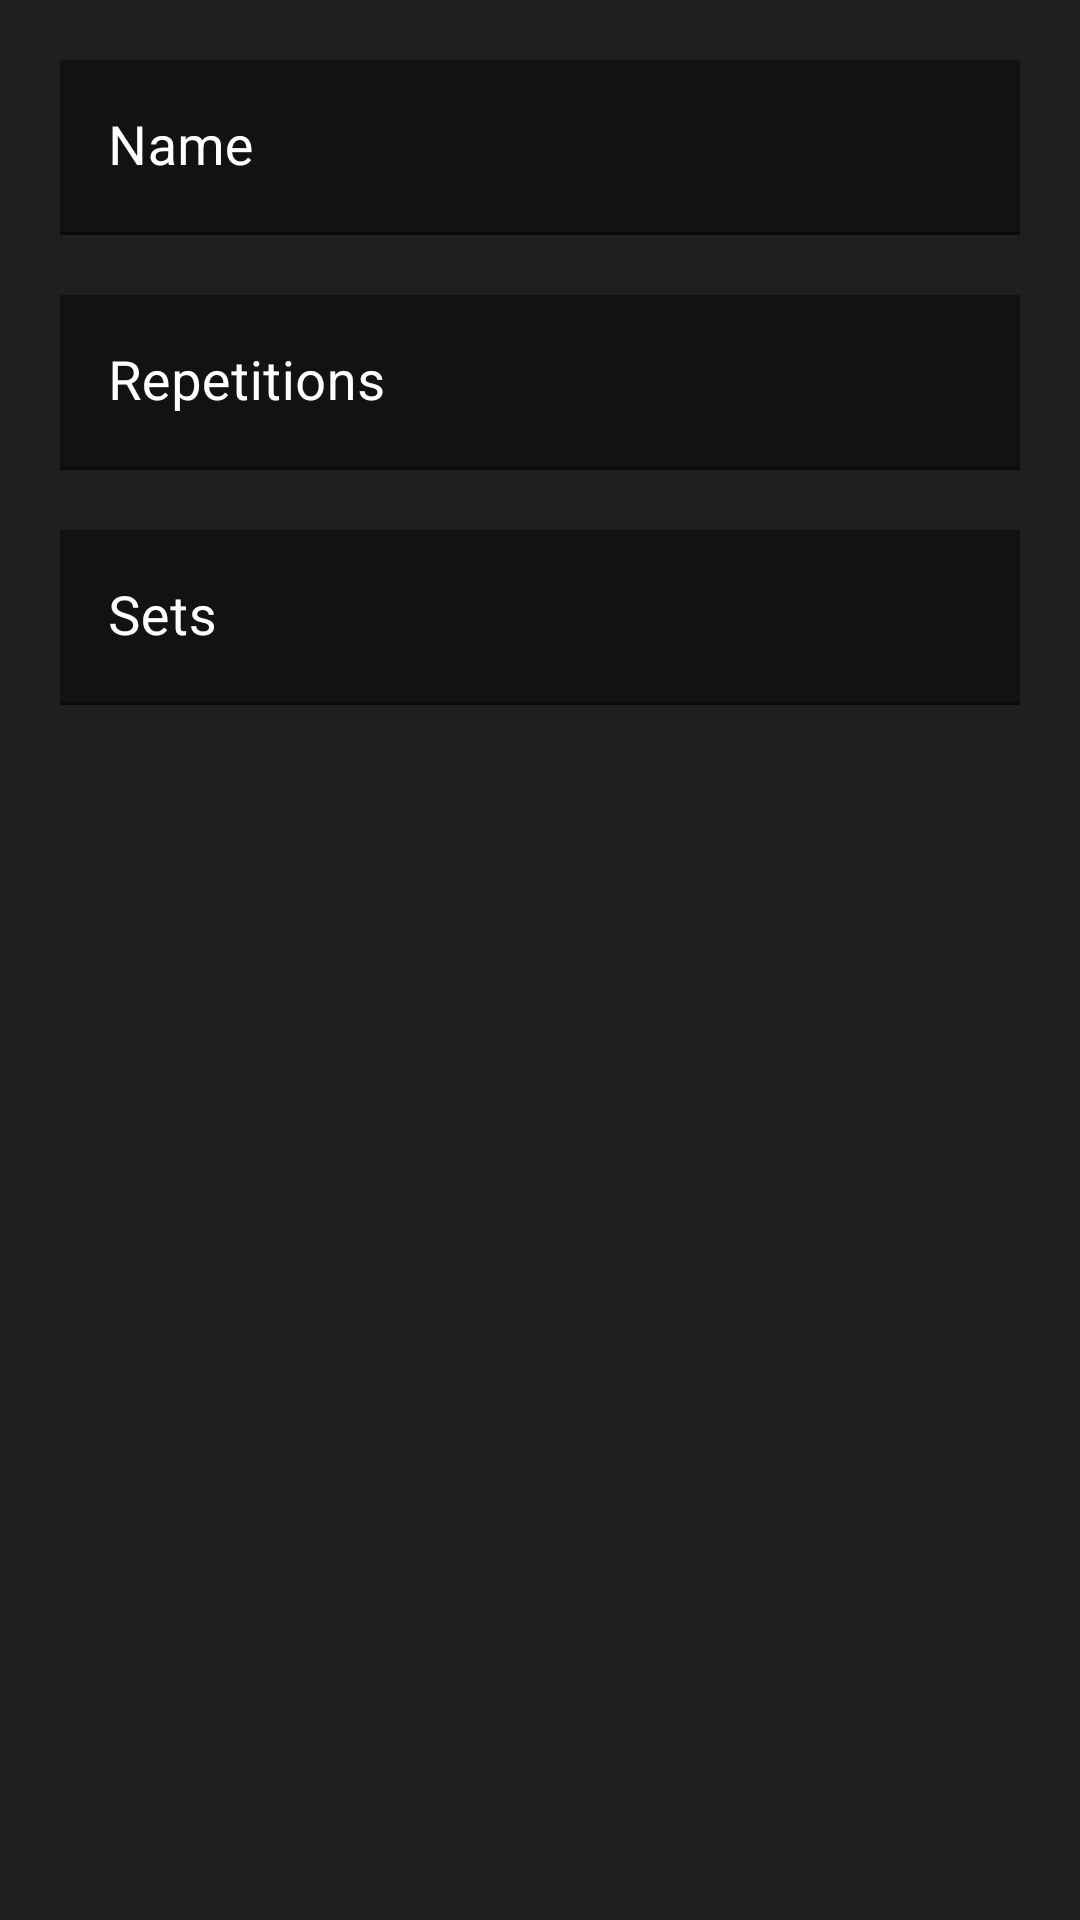

Here is an Android app screen rendered from its layout file. Give the layout XML and the strings, colors and styles it references.
<!-- AndroidManifest.xml: application theme Theme.GymWorkout -->
<!-- res/layout/createtask_dialog.xml -->
<?xml version="1.0" encoding="utf-8"?>
<LinearLayout xmlns:android="http://schemas.android.com/apk/res/android"
    android:layout_width="match_parent"
    android:layout_height="match_parent"
    android:orientation="vertical"
    android:background="@color/black_dark"
    >

    <com.google.android.material.textfield.TextInputLayout
        android:id="@+id/taskNameField"
        android:layout_width="match_parent"
        android:layout_marginLeft="20dp"
        android:layout_marginRight="20dp"
        android:layout_marginTop="20dp"
        android:layout_height="wrap_content"
        android:hint="@string/task_name"
        android:textColorHint="@color/white"
        >

        <com.google.android.material.textfield.TextInputEditText
            android:id="@+id/taskNameText"
            android:layout_width="match_parent"
            android:layout_height="wrap_content"
            android:inputType="text"
            android:background="@color/black_background"
            android:textColor="@color/white"
            android:textSize="18dp"
            />

    </com.google.android.material.textfield.TextInputLayout>
    <com.google.android.material.textfield.TextInputLayout
        android:id="@+id/taskRepetitionsField"
        android:layout_width="match_parent"
        android:layout_marginLeft="20dp"
        android:layout_marginRight="20dp"
        android:layout_marginTop="20dp"
        android:layout_height="wrap_content"
        android:hint="@string/repetitions_text"
        android:textColorHint="@color/white"
        >

        <com.google.android.material.textfield.TextInputEditText
            android:id="@+id/taskRepetitionsText"
            android:layout_width="match_parent"
            android:layout_height="wrap_content"
            android:inputType="number"
            android:background="@color/black_background"
            android:textColor="@color/white"
            android:textSize="18dp"
            />

    </com.google.android.material.textfield.TextInputLayout>
    <com.google.android.material.textfield.TextInputLayout
        android:id="@+id/taskSetsField"
        android:layout_width="match_parent"
        android:layout_marginLeft="20dp"
        android:layout_marginRight="20dp"
        android:layout_marginTop="20dp"
        android:layout_height="wrap_content"
        android:hint="@string/sets_text"
        android:textColorHint="@color/white"
        android:layout_marginBottom="20dp"
        >

        <com.google.android.material.textfield.TextInputEditText
            android:id="@+id/taskSetsText"
            android:layout_width="match_parent"
            android:layout_height="wrap_content"
            android:inputType="number"
            android:background="@color/black_background"
            android:textColor="@color/white"
            android:textSize="18dp"
            />

    </com.google.android.material.textfield.TextInputLayout>




</LinearLayout>
<!-- resources referenced by this layout -->
<resources>
  <color name="black_background">#121212</color>
  <color name="black_dark">#1f1f1f</color>
  <color name="white">#ffffff</color>
  <string name="repetitions_text">Repetitions</string>
  <string name="sets_text">Sets</string>
  <string name="task_name">Name</string>
  <style name="Theme.GymWorkout" parent="Theme.MaterialComponents.DayNight.DarkActionBar">
          
          <item name="colorPrimary">@color/purple_500</item>
          <item name="colorPrimaryVariant">@color/purple_700</item>
          <item name="colorOnPrimary">@color/white</item>
          
          <item name="colorSecondary">@color/teal_200</item>
          <item name="colorSecondaryVariant">@color/teal_700</item>
          <item name="colorOnSecondary">@color/black</item>
          
          <item name="android:statusBarColor" tools:targetApi="l">?attr/colorPrimaryVariant</item>
          
      </style>
  <color name="purple_500">#1f1f1f</color>
  <color name="purple_700">#FF3700B3</color>
  <color name="teal_200">#FF03DAC5</color>
  <color name="teal_700">#FF018786</color>
  <color name="black">#FF000000</color>
</resources>
